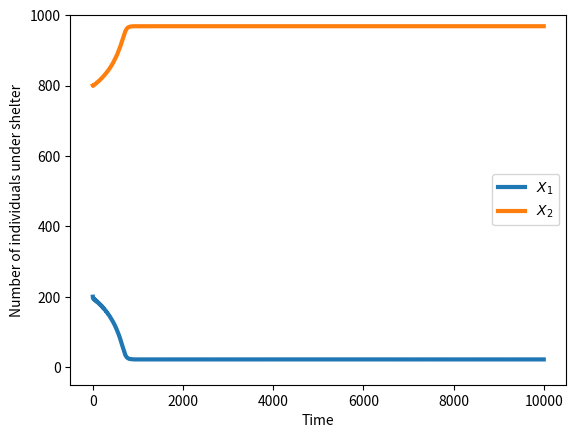
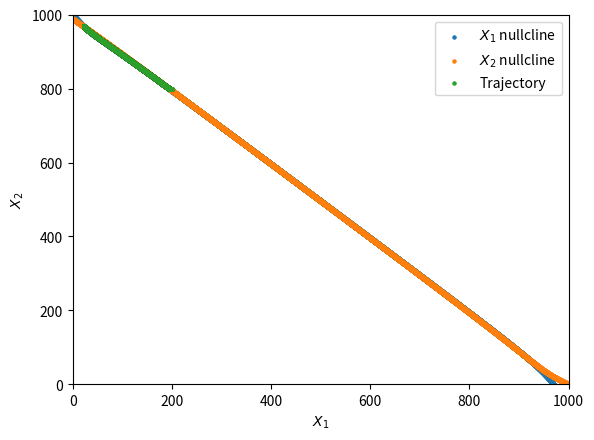

Recreate these plots in Python, in order.
import numpy as np
import matplotlib.pyplot as plt
from scipy.integrate import solve_ivp
from scipy.optimize import fsolve
from tqdm import tqdm

def dxdt(t, x, p):
    d = x/p['S']
    q = p['theta']/(1+p['rho']*d**2)
    dx = -x*q+p['mu']*(1-d)*(p['N']-np.sum(x))
    return dx

dt = 0.01
t_max = 10000
t= np.arange(0, t_max, dt)
x0 = [200, 800]



# SIMULATE AND PLOT MODEL
params = {
    'N': 1000,
    'S': [1000, 1100],
    'mu': [0.9, 0.9],
    'theta': 0.5,
    'rho': 600,
}

def model(t, x):
        return dxdt(t, x, params)


sol = solve_ivp(model, t_span = (0, max(t)), y0 = x0, t_eval = t)
plt.plot(t, sol.y[0], linewidth = 3, label = '$X_1$')
plt.plot(t, sol.y[1], linewidth = 3, label = "$X_2$")
plt.legend()
plt.ylim([-50, 1000])
plt.xlabel("Time")
plt.ylabel("Number of individuals under shelter")
plt.show()

# PLOT NULLCLINES
x = np.arange(1, 1000, 0.01)
q1 = params['theta']/(1+params['rho']*(x/params['S'][0])**2)
q2 = params['theta']/(1+params['rho']*(x/params['S'][1])**2)
x2 = params['N'] - x-x*q1/(params['mu'][0]*(1-x/params['S'][0]))
x1 = params['N'] - x-x*q2/(params['mu'][1]*(1-x/params['S'][1]))


plt.scatter(x, x2, s=5, label = '$X_1$ nullcline')
plt.xlabel('$X_1$')
plt.ylabel('$X_2$')
plt.scatter(x1, x, s=5, label = '$X_2$ nullcline')
plt.scatter(sol.y[0], sol.y[1], s=5, label = 'Trajectory')
plt.xlim([0, 1000])
plt.ylim([0, 1000])
plt.legend()
plt.show()



# FIND FIXED POINTS

# def fixed_point_equations(x):
#     X1, X2 = x
#     q1 = params['theta'] / (1 + params['rho'] * (X1 / params['S'][0])**2)
#     q2 = params['theta'] / (1 + params['rho'] * (X2 / params['S'][1])**2)
#     f1 = -X1 * q1 + params['mu'][0] * (1 - X1 / params['S'][0]) * (params['N'] - X1 - X2)
#     f2 = -X2 * q2 + params['mu'][1] * (1 - X2 / params['S'][1]) * (params['N'] - X1 - X2)
#     return [f1, f2]

# # initial_guesses = [[900, 100]]
# # fixed_points = [fsolve(fixed_point_equations, guess) for guess in initial_guesses]

# # # Remove duplicate fixed points by rounding and using a set
# # fixed_points = np.unique(np.round(fixed_points, 4), axis=0)


# def fixed_point_equations(x):
#     X1, X2 = x
#     q1 = params['theta'] / (1 + params['rho'] * (X1 / params['S'][0])**2)
#     q2 = params['theta'] / (1 + params['rho'] * (X2 / params['S'][1])**2)
#     f1 = -X1 * q1 + params['mu'][0] * (1 - X1 / params['S'][0]) * (params['N'] - X1 - X2)
#     f2 = -X2 * q2 + params['mu'][1] * (1 - X2 / params['S'][1]) * (params['N'] - X1 - X2)
#     return [f1, f2]

# # Generate a grid of initial guesses
# X1_vals = np.linspace(0, params['N'], 5)
# X2_vals = np.linspace(0, params['N'], 5)
# initial_guesses = [[x1, x2] for x1 in X1_vals for x2 in X2_vals]

# # Solve for fixed points
# fixed_points = []
# for guess in initial_guesses:
#     solution, info, success, _ = fsolve(fixed_point_equations, guess, full_output=True)
#     if success:
#         fixed_points.append(solution)

# # Convert to array and remove duplicates using cKDTree clustering
# fixed_points = np.array(fixed_points)
# fixed_points = np.unique(np.round(fixed_points, 4), axis=0)


# plt.scatter(fixed_points[:, 0], fixed_points[:,1], s = 100, c='black', marker = 'X', alpha = 0.5, label = "Fixed point")
# plt.legend()
# plt.show()


# # VARY S2
# x1_final = []
# for i in tqdm(np.arange(1, 1500)):
#     if i<800 or i > 1400:
#         t = 1000
#     elif i < 950 or i > 1050:
#         t = 10000
#     else:
#         t = 100000
#     t= np.arange(0, t_max, dt)
    
#     params = {
        
#         'N': 1000,
#         'S': [1000, i],
#         'mu': [0.9, 0.9],
#         'theta': 0.5,
#         'rho': 600,
#     }

#     def model(t, x):
#         return dxdt(t, x, params)

#     sol = solve_ivp(model, t_span = (0, max(t)), y0 = x0, t_eval = t)
#     x1_final.append(sol.y[0, -1])


# plt.scatter(np.arange(1, 1500)/params['N'], np.array(x1_final)/params['N'], c='black')
# plt.xlabel("Ratio $S_2/S_1$")
# plt.ylabel("Proportion of individuals picking optimal shelter")
# plt.ylim(0, 1)
# plt.axhline(0.5, linestyle = '--', c='black')
# plt.show()





# x10 = 0
# x20 = 0
# x30 = 0
# n = 10
# mu1 = 0.9
# mu2 = 0.9
# theta = 0.5
# p = 600
# s1 = 10
# s2 = 5
# dt = 0.1

# t_max = 10000

# x1 = x10
# x2 = x20
# x3 = x30
# x1s = np.zeros((int(t_max/dt)))
# x1s[0] = 10
# x2s = np.zeros((int(t_max/dt)))
# t= np.arange(0, t_max, dt)

# for t in range(int(t_max/dt)):
#     x1s[t] = x1
#     q1 = theta/(1+p*((x1/s1)**2))
#     dx1 = -x1*q1+mu1*(1-x1/s1)*(n-x1-x2)-np.random.rand()

#     x2s[t] = x2
#     q2 = theta/(1+p*((x2/s2)**2))
#     dx2 = -x2*q2+mu2*(1-x2/s2)*(n-x1-x2)-np.random.rand()

#     # x3s[t] = x3
#     # q3 = theta/(1+p*((x3/s3)**2))
#     # dx3 = -x3*q3+mu3*(1-x3/s3)*(n-x1-x2-x3)

#     x1 += dx1*dt
#     x2 += dx2*dt
#     # x3 += dx3*dt
 
# plt.scatter(np.arange(0, t_max, dt), x1s, label = 'Resource 1')
# plt.scatter(np.arange(0, t_max, dt), x2s, label = 'Resource 2')
# # plt.scatter(np.arange(0, t_max, dt), x3s, label = 'Resource 3')
# plt.xlabel("Time (s)")
# plt.ylabel("Number of individuals")
# plt.legend()
# plt.show()
